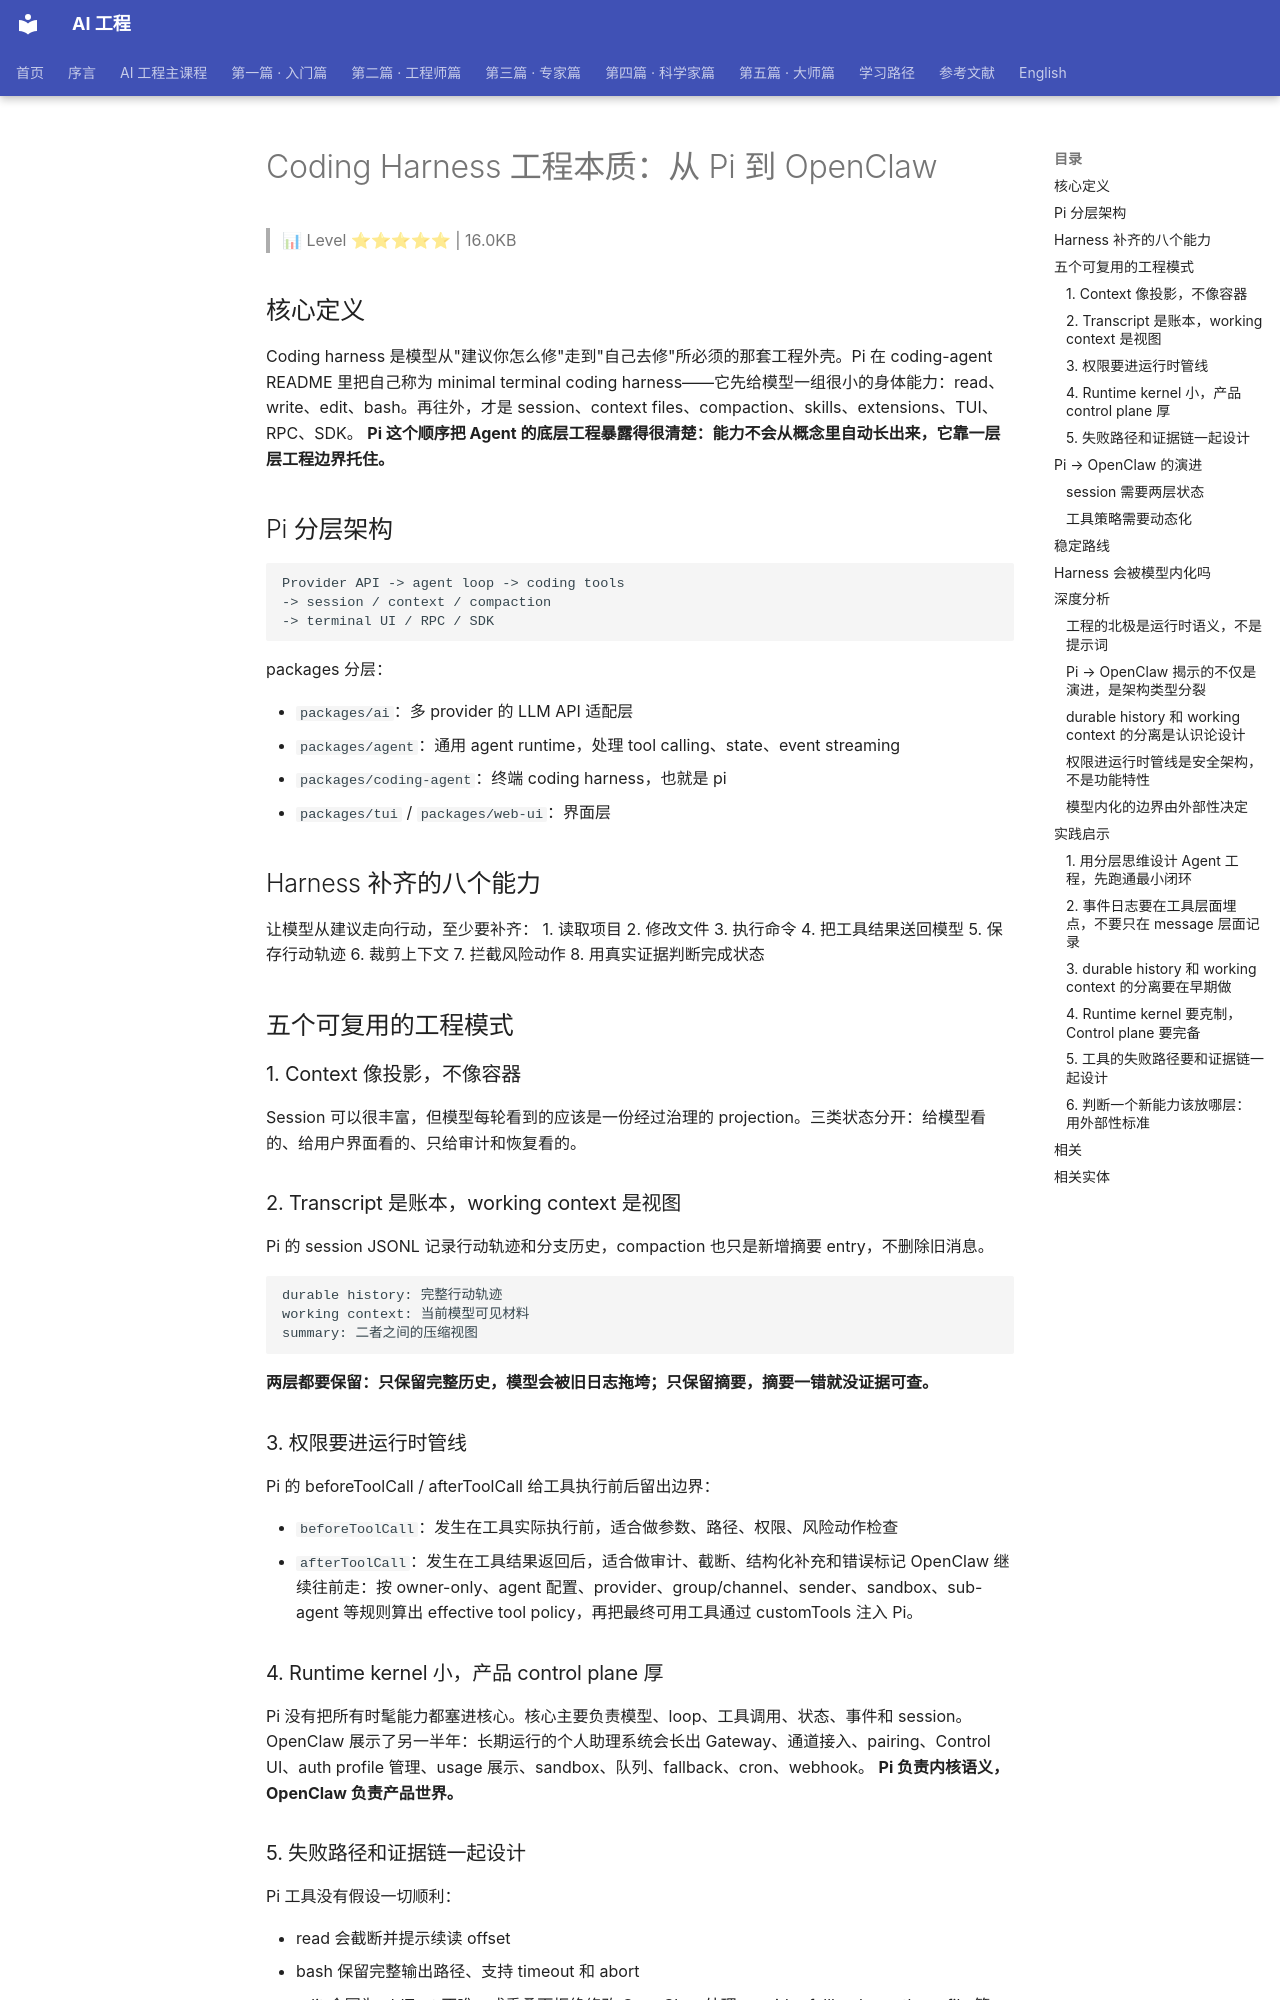

repository: QianJinGuo/wiki-book · page: ch05/108-coding-harness-pi-openclaw.html · generator: mkdocs

# Coding Harness 工程本质：从 Pi 到 OpenClaw

> 📊 Level ⭐⭐⭐⭐⭐ | 16.0KB

## 核心定义
Coding harness 是模型从"建议你怎么修"走到"自己去修"所必须的那套工程外壳。Pi 在 coding-agent README 里把自己称为 minimal terminal coding harness——它先给模型一组很小的身体能力：read、write、edit、bash。再往外，才是 session、context files、compaction、skills、extensions、TUI、RPC、SDK。
**Pi 这个顺序把 Agent 的底层工程暴露得很清楚：能力不会从概念里自动长出来，它靠一层层工程边界托住。**

## Pi 分层架构
```
Provider API -> agent loop -> coding tools
-> session / context / compaction
-> terminal UI / RPC / SDK
```
packages 分层：

- `packages/ai`：多 provider 的 LLM API 适配层
- `packages/agent`：通用 agent runtime，处理 tool calling、state、event streaming
- `packages/coding-agent`：终端 coding harness，也就是 pi
- `packages/tui` / `packages/web-ui`：界面层

## Harness 补齐的八个能力
让模型从建议走向行动，至少要补齐：
1. 读取项目
2. 修改文件
3. 执行命令
4. 把工具结果送回模型
5. 保存行动轨迹
6. 裁剪上下文
7. 拦截风险动作
8. 用真实证据判断完成状态

## 五个可复用的工程模式
### 1. Context 像投影，不像容器
Session 可以很丰富，但模型每轮看到的应该是一份经过治理的 projection。三类状态分开：给模型看的、给用户界面看的、只给审计和恢复看的。

### 2. Transcript 是账本，working context 是视图
Pi 的 session JSONL 记录行动轨迹和分支历史，compaction 也只是新增摘要 entry，不删除旧消息。
```
durable history: 完整行动轨迹
working context: 当前模型可见材料
summary: 二者之间的压缩视图
```
**两层都要保留：只保留完整历史，模型会被旧日志拖垮；只保留摘要，摘要一错就没证据可查。**

### 3. 权限要进运行时管线
Pi 的 beforeToolCall / afterToolCall 给工具执行前后留出边界：

- `beforeToolCall`：发生在工具实际执行前，适合做参数、路径、权限、风险动作检查
- `afterToolCall`：发生在工具结果返回后，适合做审计、截断、结构化补充和错误标记
OpenClaw 继续往前走：按 owner-only、agent 配置、provider、group/channel、sender、sandbox、sub-agent 等规则算出 effective tool policy，再把最终可用工具通过 customTools 注入 Pi。

### 4. Runtime kernel 小，产品 control plane 厚
Pi 没有把所有时髦能力都塞进核心。核心主要负责模型、loop、工具调用、状态、事件和 session。
OpenClaw 展示了另一半年：长期运行的个人助理系统会长出 Gateway、通道接入、pairing、Control UI、auth profile 管理、usage 展示、sandbox、队列、fallback、cron、webhook。
**Pi 负责内核语义，OpenClaw 负责产品世界。**

### 5. 失败路径和证据链一起设计
Pi 工具没有假设一切顺利：

- read 会截断并提示续读 offset
- bash 保留完整输出路径、支持 timeout 和 abort
- edit 会因为 oldText 不唯一或重叠而拒绝修改
OpenClaw 处理 provider fallback、auth profile 管理、idle timeout、context overflow、tool result truncation、trajectory 记录和 compaction 超时。

## Pi → OpenClaw 的演进
| 维度 | Pi | OpenClaw |
|------|-----|---------|
| 定位 | Runtime kernel | Product control plane |
| session | JSONL transcript | JSONL + sessions.json（两层状态） |
| 工具策略 | 内置 | 动态化（按 agent/provider/channel/sender 规则计算） |
| context builder | 基础 | 进入运行时层面 |
| 通道 | TUI 本地 | IM/移动/Canvas/cron/webhook |
